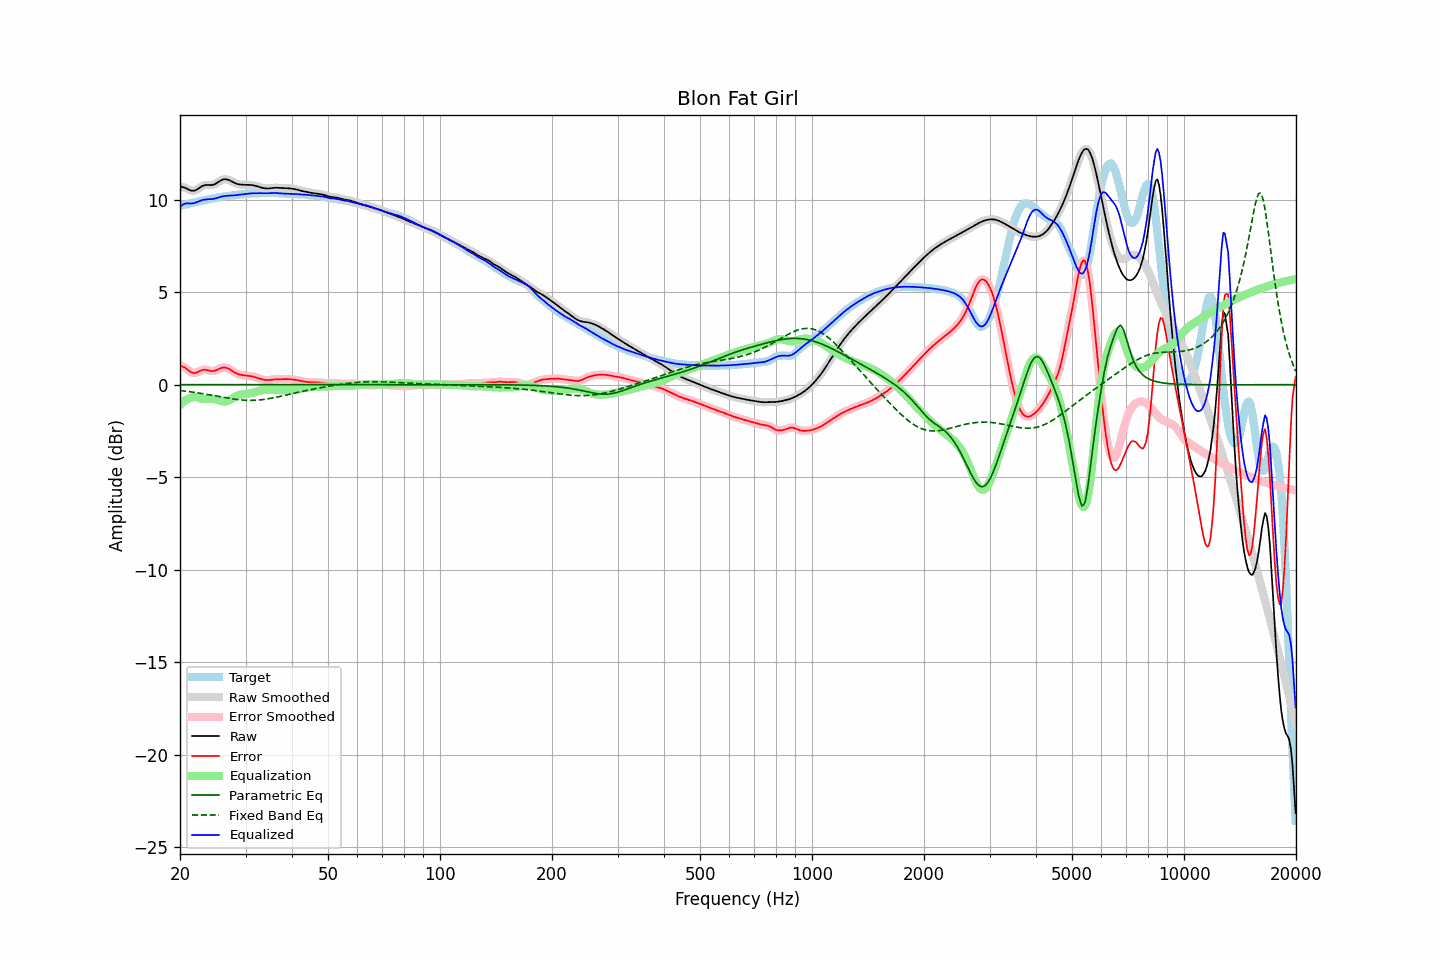

Data behind this chart, as committed beside it:
frequency, raw, error, smoothed, error_smoothed, equalization, parametric_eq, fixed_band_eq, equalized_raw, equalized_smoothed, target
20.00, 10.71, 1.03, 10.71, 1.03, -1.09, 0.00, -0.32, 9.62, 9.62, 9.69
20.20, 10.69, 1.00, 10.70, 1.00, -1.01, 0.00, -0.33, 9.69, 9.69, 9.70
20.40, 10.67, 0.96, 10.67, 0.97, -0.93, 0.00, -0.34, 9.74, 9.74, 9.71
20.61, 10.65, 0.93, 10.64, 0.92, -0.87, 0.00, -0.35, 9.79, 9.78, 9.72
20.81, 10.61, 0.86, 10.61, 0.86, -0.81, 0.00, -0.36, 9.80, 9.80, 9.75
21.02, 10.56, 0.79, 10.56, 0.79, -0.76, 0.00, -0.37, 9.80, 9.80, 9.77
21.23, 10.52, 0.72, 10.52, 0.72, -0.73, 0.00, -0.38, 9.79, 9.79, 9.80
21.44, 10.49, 0.67, 10.49, 0.67, -0.70, 0.00, -0.39, 9.79, 9.79, 9.82
21.66, 10.48, 0.65, 10.48, 0.64, -0.67, 0.00, -0.40, 9.81, 9.81, 9.84
21.87, 10.49, 0.63, 10.49, 0.64, -0.67, 0.00, -0.42, 9.82, 9.83, 9.86
22.09, 10.52, 0.65, 10.52, 0.65, -0.67, 0.00, -0.43, 9.85, 9.85, 9.88
22.31, 10.58, 0.68, 10.57, 0.68, -0.69, 0.00, -0.44, 9.88, 9.88, 9.89
22.54, 10.63, 0.72, 10.64, 0.72, -0.72, 0.00, -0.46, 9.92, 9.92, 9.91
22.76, 10.69, 0.77, 10.69, 0.76, -0.74, 0.00, -0.47, 9.95, 9.95, 9.93
22.99, 10.75, 0.80, 10.74, 0.79, -0.76, 0.00, -0.48, 9.98, 9.98, 9.95
23.22, 10.78, 0.81, 10.77, 0.81, -0.78, 0.00, -0.50, 10.00, 10.00, 9.97
23.45, 10.79, 0.80, 10.79, 0.80, -0.78, 0.00, -0.51, 10.01, 10.01, 9.99
23.69, 10.79, 0.79, 10.79, 0.79, -0.78, 0.00, -0.53, 10.02, 10.01, 10.01
23.92, 10.79, 0.76, 10.79, 0.77, -0.77, 0.00, -0.54, 10.02, 10.02, 10.02
24.16, 10.79, 0.75, 10.79, 0.75, -0.76, 0.00, -0.56, 10.02, 10.02, 10.04
24.40, 10.80, 0.74, 10.80, 0.74, -0.76, 0.00, -0.57, 10.03, 10.03, 10.06
24.65, 10.82, 0.74, 10.82, 0.74, -0.77, 0.00, -0.59, 10.05, 10.05, 10.07
24.89, 10.85, 0.76, 10.86, 0.77, -0.79, 0.00, -0.61, 10.07, 10.07, 10.09
25.14, 10.90, 0.80, 10.90, 0.80, -0.81, 0.00, -0.62, 10.09, 10.09, 10.10
25.39, 10.96, 0.84, 10.96, 0.84, -0.84, 0.00, -0.64, 10.12, 10.12, 10.12
25.65, 11.01, 0.88, 11.01, 0.88, -0.87, 0.00, -0.65, 10.14, 10.14, 10.14
25.91, 11.06, 0.91, 11.06, 0.91, -0.89, 0.00, -0.67, 10.17, 10.17, 10.15
26.16, 11.09, 0.93, 11.09, 0.93, -0.91, 0.00, -0.68, 10.19, 10.18, 10.16
26.43, 11.11, 0.93, 11.10, 0.93, -0.91, 0.00, -0.70, 10.20, 10.20, 10.18
26.69, 11.10, 0.91, 11.10, 0.91, -0.89, 0.00, -0.72, 10.21, 10.21, 10.19
26.96, 11.08, 0.87, 11.08, 0.87, -0.86, 0.00, -0.73, 10.22, 10.22, 10.20
27.23, 11.04, 0.83, 11.04, 0.82, -0.82, 0.00, -0.74, 10.22, 10.22, 10.22
27.50, 11.00, 0.77, 11.00, 0.77, -0.77, 0.00, -0.76, 10.22, 10.22, 10.23
27.77, 10.95, 0.71, 10.95, 0.71, -0.72, 0.00, -0.77, 10.23, 10.23, 10.24
28.05, 10.91, 0.66, 10.91, 0.66, -0.67, 0.00, -0.78, 10.23, 10.23, 10.25
28.33, 10.87, 0.61, 10.87, 0.61, -0.63, 0.00, -0.80, 10.24, 10.24, 10.26
28.62, 10.84, 0.58, 10.84, 0.58, -0.59, 0.00, -0.81, 10.25, 10.25, 10.26
28.90, 10.82, 0.55, 10.82, 0.55, -0.56, 0.00, -0.82, 10.27, 10.27, 10.27
29.19, 10.81, 0.53, 10.81, 0.53, -0.53, 0.00, -0.82, 10.28, 10.28, 10.28
29.48, 10.81, 0.52, 10.81, 0.52, -0.52, 0.00, -0.83, 10.29, 10.29, 10.29
29.78, 10.81, 0.50, 10.80, 0.50, -0.50, 0.00, -0.84, 10.30, 10.30, 10.30
30.08, 10.80, 0.50, 10.80, 0.50, -0.49, 0.00, -0.84, 10.31, 10.31, 10.31
30.38, 10.80, 0.49, 10.80, 0.49, -0.48, 0.00, -0.85, 10.32, 10.32, 10.32
30.68, 10.80, 0.48, 10.80, 0.48, -0.47, 0.00, -0.85, 10.33, 10.33, 10.33
30.99, 10.80, 0.46, 10.80, 0.46, -0.46, 0.00, -0.85, 10.34, 10.34, 10.33
31.30, 10.78, 0.45, 10.78, 0.45, -0.44, 0.00, -0.85, 10.34, 10.34, 10.34
31.61, 10.77, 0.43, 10.77, 0.43, -0.42, 0.00, -0.84, 10.35, 10.35, 10.34
31.93, 10.75, 0.40, 10.75, 0.40, -0.40, 0.00, -0.84, 10.35, 10.35, 10.34
32.24, 10.72, 0.37, 10.72, 0.37, -0.37, 0.00, -0.84, 10.35, 10.35, 10.35
32.57, 10.69, 0.34, 10.69, 0.34, -0.34, 0.00, -0.83, 10.35, 10.35, 10.35
32.89, 10.67, 0.32, 10.67, 0.32, -0.32, 0.00, -0.82, 10.35, 10.35, 10.35
33.22, 10.64, 0.29, 10.64, 0.29, -0.29, 0.00, -0.81, 10.35, 10.35, 10.35
33.55, 10.62, 0.27, 10.62, 0.27, -0.28, 0.00, -0.80, 10.35, 10.35, 10.35
33.89, 10.61, 0.25, 10.61, 0.25, -0.26, 0.00, -0.79, 10.35, 10.35, 10.36
34.23, 10.60, 0.25, 10.60, 0.25, -0.26, 0.00, -0.77, 10.35, 10.35, 10.36
34.57, 10.60, 0.25, 10.61, 0.25, -0.26, 0.00, -0.76, 10.35, 10.35, 10.36
34.92, 10.61, 0.26, 10.61, 0.26, -0.26, 0.00, -0.75, 10.35, 10.35, 10.36
35.27, 10.63, 0.27, 10.62, 0.27, -0.26, 0.00, -0.73, 10.36, 10.36, 10.36
35.62, 10.64, 0.28, 10.64, 0.28, -0.27, 0.00, -0.71, 10.36, 10.36, 10.36
35.97, 10.64, 0.29, 10.64, 0.29, -0.28, 0.00, -0.70, 10.36, 10.36, 10.35
... 635 more rows
